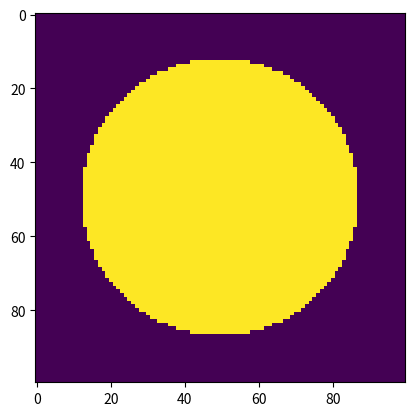

The matplotlib source for this figure:

import numpy as np
import matplotlib.pylab as plt
from matplotlib.animation import FuncAnimation
from matplotlib.colors import ListedColormap
from matplotlib.colors import BoundaryNorm
from copy import copy
from time import time


def sigmoid(x):
	return 1/(1 + np.exp(-x))

# Chaque cellule de l'automate contient un objet cell qui contient toutes les données nécéssaires au calcul de la fonction de transition
# Pour commencer Cell contient juste state et moisture

# Cell.state vaut :
#1 pour une cellule enflammable
#2 pour une cellule enflammée
#3 pour une cellule consummée

cmap = ListedColormap(['g', 'r', 'k'])
boundaries = [0, 1.5, 2.5, 4]
norm = BoundaryNorm(boundaries, cmap.N, clip=True)

# Une cellule enflammée reste dans cet état pendant c_fuel étapes

c_fuel = 10



class Cell:
	
	def __init__(self, state, moisture):
		self.state = state
		self.moisture = moisture
		self.fuel = c_fuel
		
	def __str__(self):
		return str(self.state)
	


class Automaton:
	
	def __init__(self, c_intercept, c_moisture, shape, firestart, moisture):

		self.ii, self.jj = shape

#		builds the matrix that represents the current state of the automata
		mat = np.zeros(shape, dtype = object)
		for i in range(self.ii):
			for j in range(self.jj):
 				mat[i,j] = Cell(1, moisture[i,j])
		mat[firestart].state = 2
		self.matrix = mat
		
		self.c_intercept = c_intercept
		self.c_moisture = c_moisture
		self.time = 0
		self.fire_nb = 1

#		builds a matrix that contains the list of the indexes neighbors of the current index
		self.neighborsMatrix = np.zeros(shape, dtype = object)
		for ci in range(self.ii):
			for cj in range(self.jj):
				self.neighborsMatrix[ci,cj] = [(i,j) for j in range(cj - 1, cj + 2) for i in range(ci - 1, ci + 2) if  i >= 0 and i < self.ii and j >= 0 and j < self.jj and (i != ci or j != cj)]
		
#		builds a set that will contain the indexes of burning cells and their neighbors
		self.cache = set([firestart] + self.neighborsMatrix[firestart])
				
	
	
	def time_step(self):
		
#		we do not copy the matrix but update the current one
#		assuming that cache indeed contains what we want it to, if we do not count the number of neighboring burning cells, we do not need the entire former state to compute the future step of a single cell
		
#		new_cache will contain the indexes of burning cells and their neighbors in the next time step
		new_cache = set([])
		
#		we loop over the indexes in cache
		for index in self.cache:
			c = self.matrix[index]

#			if the cell is not yet burned, we check if it catches on fire
			if c.state == 1:
#				WE DO NOT COUNT THE NUMBER OF NEIGHBORING BURNING CELLS
				p = sigmoid(self.c_intercept + self.c_moisture*c.moisture)
				
# 				WE TEMPORARILY CHANGE THIS LINE TO MAKE IT DETERMINISTIC (replaced np.random.random by 0.5)
				
				if 0.5 < p:
					c.state = 2
					self.fire_nb += 1
					new_cache.update([index] + self.neighborsMatrix[index])
			
# 			if the cell is burning, we decrease fuel and check whether there is still left
			if c.state == 2:
				c.fuel -= 1
				if c.fuel == 0:
					c.state = 3
					self.fire_nb -= 1
				else:
					new_cache.update([index] + self.neighborsMatrix[index])
			
		self.cache = new_cache		
		self.time += 1
				


	def run(self):
	
		t0 = time()
		
		while self.fire_nb > 0:
			self.time_step()
		
		s = 0
		for i in range(self.ii):
			for j in range(self.jj):
				if self.matrix[i,j].state == 3:
					s += 1

		if __name__ == "__main__":		
			print("execution time : {:.2f}s".format(time() - t0))
			print("execution steps : {}".format(self.time))
			print("number of burned cells : {}".format(s))
			print("percentage of burned cells : {:.2%}".format(s/(self.ii * self.jj)))
	
		return s
	
	
	def final_state(self):
		while self.fire_nb > 0:
			self.time_step()
		return self.state_matrix()


	def state_matrix(self):
		sm = np.zeros((self.ii, self.jj))
		for i in range(self.ii):
			for j in range(self.jj):
				sm[i,j] = self.matrix[i,j].state
		return sm
	
	def color_matrix(self):
		sm = self.state_matrix()
		sm[sm == 1] = np.array([0,255,0])
		sm[sm == 2] = np.array([255,0,0])
		sm[sm == 3] = np.array([0,0,0])
		return sm

	def evolution_animation(self):
		fig, ax = plt.subplots()
		im = ax.imshow(self.state_matrix(), animated = True)
		def update(x):
			im.set_data(self.state_matrix())
			self.time_step()
		FuncAnimation(fig, update, interval = 300)


# Tests and visualization

if __name__ == "__main__":
	
	n = 100
	
	x = np.linspace(-1,1,n)
	X,Y = np.meshgrid(x,x)
	
	auto = Automaton(c_intercept = 4, c_moisture = -7, shape = (n,n), firestart = (int(n/2), int(n/2)), moisture = X**2 + Y**2)
	
	fs = auto.final_state()
	plt.imshow(fs)
	print(len(fs[fs == 3]))
	
"""
	fig, ax = plt.subplots()
	im = ax.imshow(auto.state_matrix(), cmap = cmap, norm = norm)
	def update(x):
		im.set_array(auto.state_matrix())
		auto.time_step()
	ani = FuncAnimation(fig, update, interval = 100)
"""